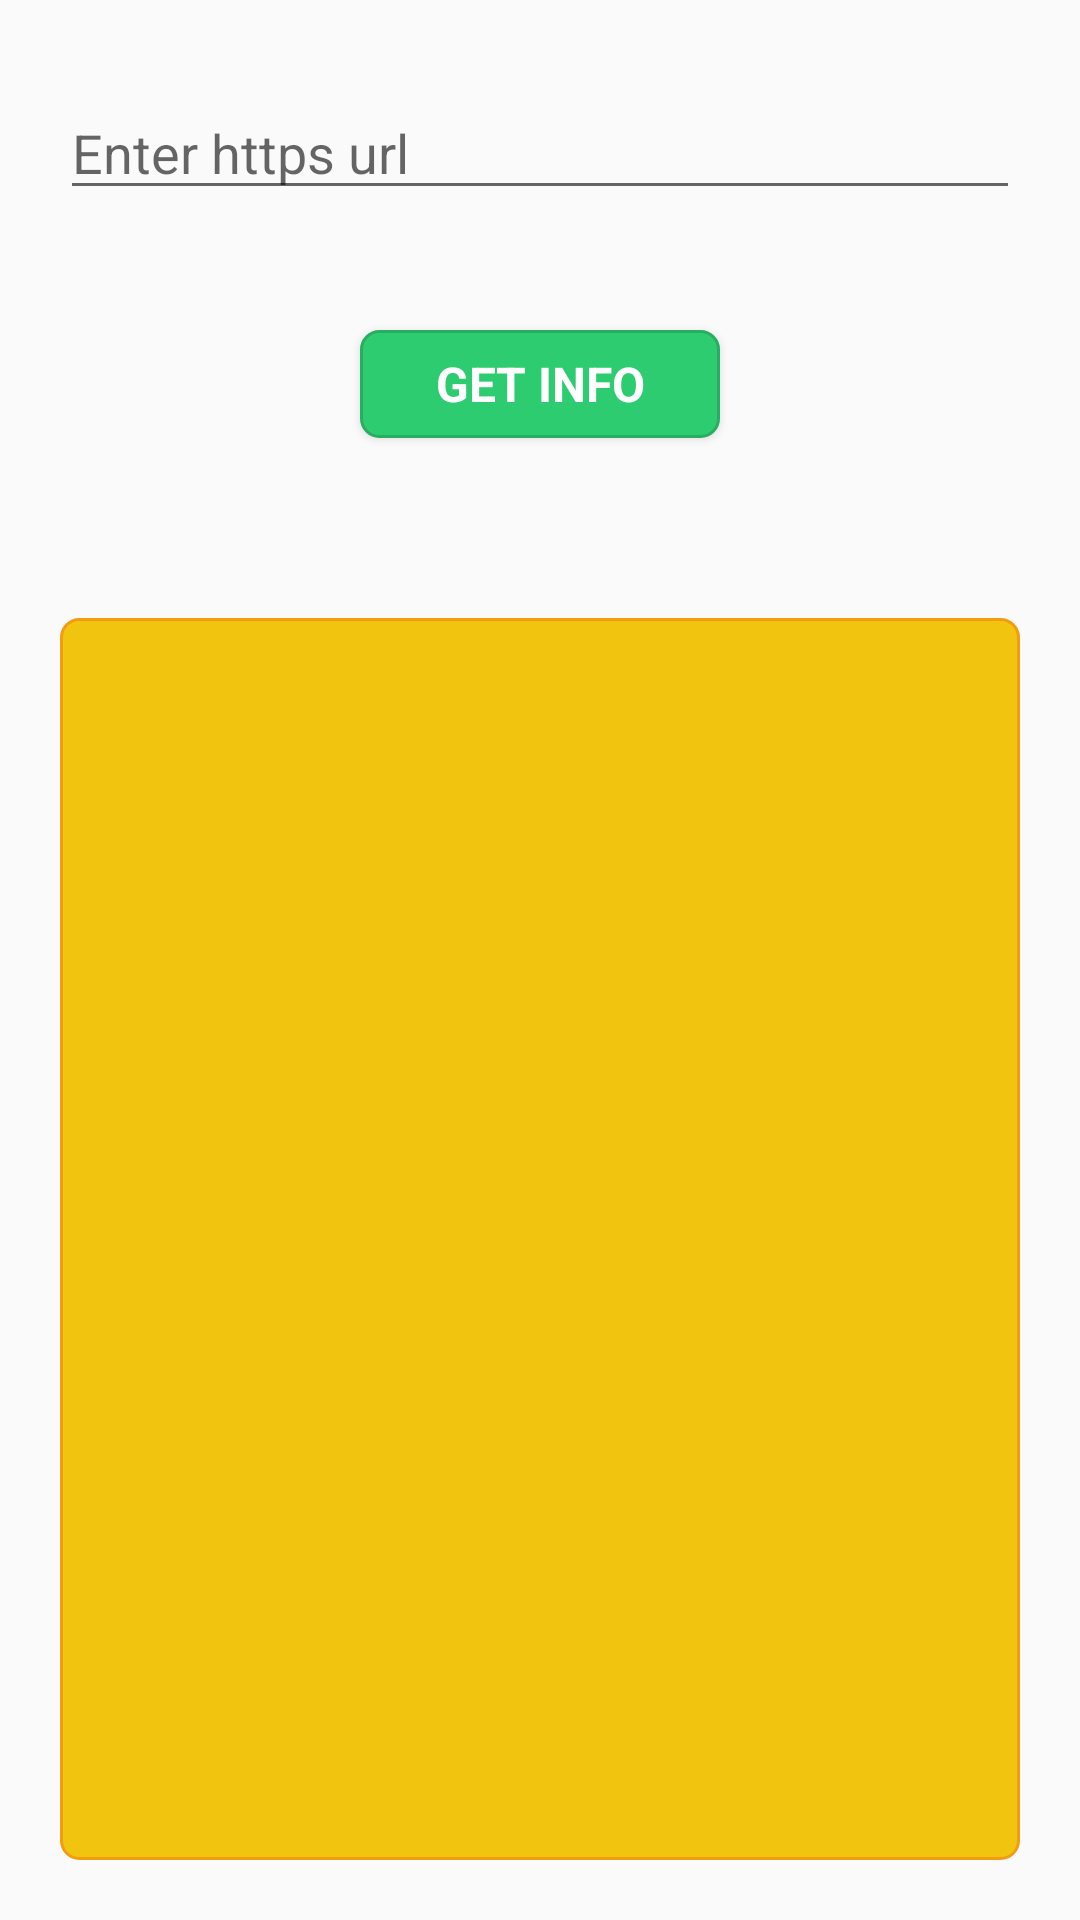

Here is an Android app screen rendered from its layout file. Give the layout XML and the strings, colors and styles it references.
<!-- AndroidManifest.xml: application theme AppTheme -->
<!-- res/layout/fragment_https_tab.xml -->
<?xml version="1.0" encoding="utf-8"?>
<LinearLayout xmlns:android="http://schemas.android.com/apk/res/android"
    xmlns:tools="http://schemas.android.com/tools"
    android:layout_width="match_parent"
    android:layout_height="match_parent"
    android:orientation="vertical"
    android:gravity="center"
    tools:context=".HttpsTabFragment">

    <EditText
        tools:ignore="Autofill"
        android:id="@+id/urlText"
        android:layout_width="match_parent"
        android:layout_height="40dp"
        android:layout_marginBottom="20dp"
        android:layout_marginEnd="20dp"
        android:layout_marginStart="20dp"
        android:layout_marginTop="30dp"
        android:hint="@string/https_text_input_placeholder"
        android:inputType="textUri"
        android:singleLine="true" />

    <Button
        android:id="@+id/getInfoButton"
        android:layout_width="120dp"
        android:layout_height="36dp"
        android:layout_marginBottom="20dp"
        android:layout_marginTop="20dp"
        android:background="@drawable/rounded_button"
        android:fontFamily="sans-serif"
        android:gravity="center"
        android:text="@string/https_get_info_button_text"
        android:textAlignment="center"
        android:textColor="@android:color/white"
        android:textSize="16sp"
        android:textStyle="bold" />

    <TextView
        android:id="@+id/outputText"
        android:layout_width="match_parent"
        android:layout_height="match_parent"
        android:padding="6dp"
        android:layout_marginBottom="20dp"
        android:layout_marginLeft="20dp"
        android:layout_marginRight="20dp"
        android:layout_marginTop="40dp"
        android:background="@drawable/rounded_output_frame"
        android:fontFamily="sans-serif"
        android:gravity="bottom"
        android:overScrollMode="ifContentScrolls"
        android:scrollbars="vertical"
        android:textColor="@android:color/black"
        android:textSize="14sp"
        android:typeface="sans" />

</LinearLayout>
<!-- resources referenced by this layout -->
<resources>
  <!-- drawable rounded_button (drawable) -->
  <?xml version="1.0" encoding="utf-8"?>
  <shape xmlns:android="http://schemas.android.com/apk/res/android" >
      <stroke android:width="1dp" android:color="#27ae60"/>
      <solid android:color="#2ecc71"/>
      <corners
          android:bottomLeftRadius="6dp"
          android:bottomRightRadius="6dp"
          android:topLeftRadius="6dp"
          android:topRightRadius="6dp" />
  </shape>
  <!-- drawable rounded_output_frame (drawable) -->
  <?xml version="1.0" encoding="utf-8"?>
  <shape xmlns:android="http://schemas.android.com/apk/res/android" >
      <stroke android:width="1dp" android:color="#f39c12"/>
      <solid android:color="#f1c40f"/>
      <corners
          android:bottomLeftRadius="6dp"
          android:bottomRightRadius="6dp"
          android:topLeftRadius="6dp"
          android:topRightRadius="6dp" />
  </shape>
  <string name="https_get_info_button_text">GET INFO</string>
  <string name="https_text_input_placeholder">Enter https url</string>
  <style name="AppTheme" parent="Theme.AppCompat.Light.DarkActionBar">
          <item name="colorPrimary">@color/headerColor</item>
          <item name="colorPrimaryDark">@color/headerColorDark</item>
          <item name="colorAccent">@color/editColor</item>
      </style>
  <color name="headerColor">#e74c3c</color>
  <color name="editColor">#3498db</color>
</resources>
